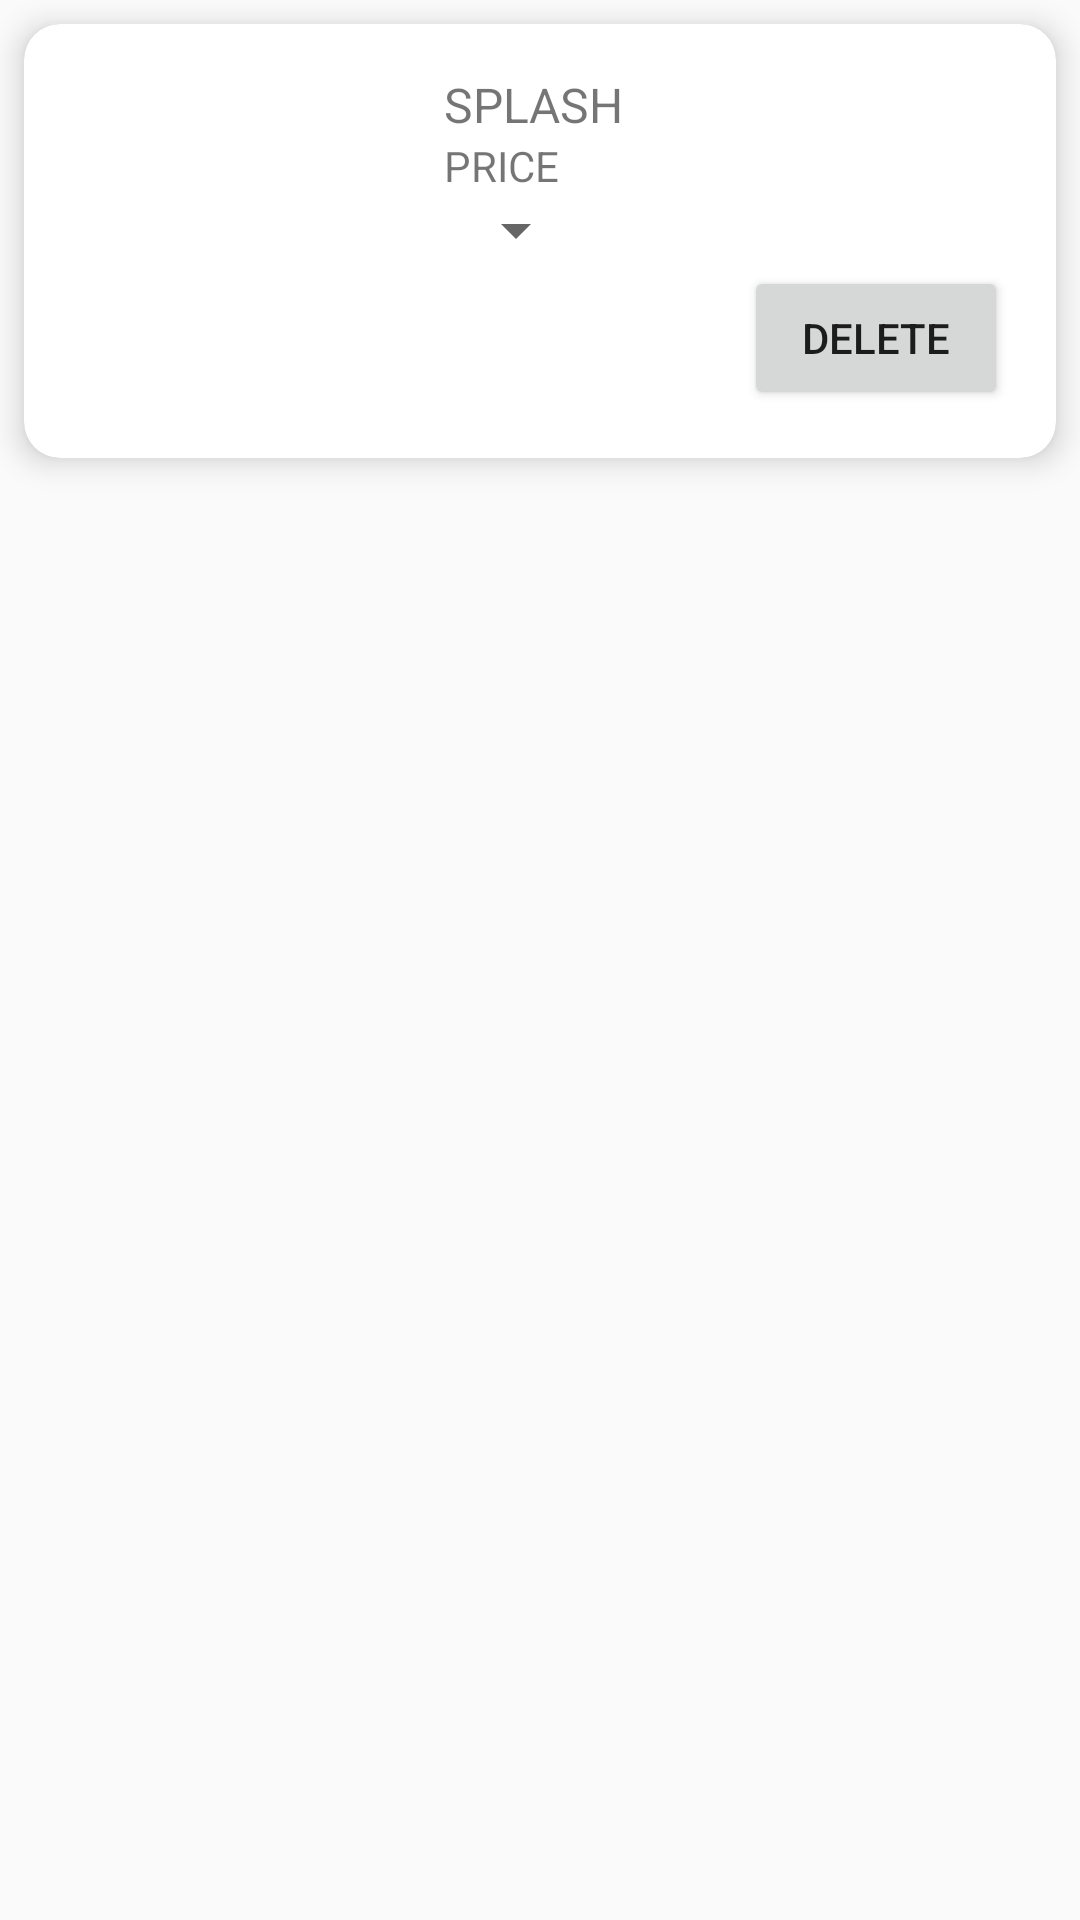

The Android layout XML behind this screen, and the referenced resources:
<!-- AndroidManifest.xml: application theme AppTheme -->
<!-- res/layout/cart_recycle_view.xml -->
<?xml version="1.0" encoding="utf-8"?>
<LinearLayout xmlns:android="http://schemas.android.com/apk/res/android"
    xmlns:app="http://schemas.android.com/apk/res-auto"
    android:orientation="vertical"
    android:layout_width="match_parent"
    android:layout_height="match_parent">
    <androidx.cardview.widget.CardView
        android:layout_height="wrap_content"
        android:layout_width="match_parent"
        android:layout_rowWeight="1"
        android:layout_columnWeight="1"
        app:cardElevation="6dp"
        app:cardCornerRadius="12dp"
        android:layout_margin="8dp">
        <androidx.constraintlayout.widget.ConstraintLayout
            android:layout_width="match_parent"
            android:layout_height="match_parent"
            android:layout_gravity="center"
            android:padding="16dp"
            android:orientation="horizontal">
            <ImageView
                android:id="@+id/cart_layout_image"
                android:layout_width="100dp"
                android:layout_height="100dp"
                android:src="@drawable/ic_search"
                app:layout_constraintStart_toStartOf="parent"
                app:layout_constraintTop_toTopOf="parent"></ImageView>
            <TextView
                android:layout_width="wrap_content"
                android:layout_height="wrap_content"
                android:textSize="16sp"
                android:text="SPLASH"
                app:layout_constraintStart_toEndOf="@id/cart_layout_image"
                app:layout_constraintTop_toTopOf="parent"
                android:layout_marginLeft="24dp"
                android:id="@+id/cart_layout_name"></TextView>
            <TextView
                android:layout_width="wrap_content"
                android:layout_height="wrap_content"
                android:text="PRICE"
                android:id="@+id/cart_layout_price"
                app:layout_constraintStart_toEndOf="@id/cart_layout_image"
                app:layout_constraintTop_toBottomOf="@id/cart_layout_name"
                android:layout_marginLeft="24dp"
                ></TextView>
            <Spinner
                android:id="@+id/cart_layout_spinner"
                android:layout_width="wrap_content"
                android:layout_height="wrap_content"

                app:layout_constraintStart_toEndOf="@id/cart_layout_image"
                app:layout_constraintTop_toBottomOf="@id/cart_layout_price"
                android:layout_marginLeft="24dp"></Spinner>
            <Button
                android:id="@+id/cart_layout_delete"
                android:layout_width="wrap_content"
                android:layout_height="wrap_content"
                android:text="delete"
                app:layout_constraintEnd_toEndOf="parent"
                app:layout_constraintTop_toBottomOf="@id/cart_layout_spinner"
                ></Button>
        </androidx.constraintlayout.widget.ConstraintLayout>
    </androidx.cardview.widget.CardView>
</LinearLayout>
<!-- resources referenced by this layout -->
<resources>
  <style name="AppTheme" parent="Theme.AppCompat.Light.DarkActionBar">
          
          <item name="colorPrimary">@color/colorPrimary</item>
          <item name="colorPrimaryDark">@color/colorPrimaryDark</item>
          <item name="colorAccent">@color/colorAccent</item>
      </style>
  <color name="colorPrimary">#008577</color>
  <color name="colorPrimaryDark">#00574B</color>
  <color name="colorAccent">#D81B60</color>
</resources>
